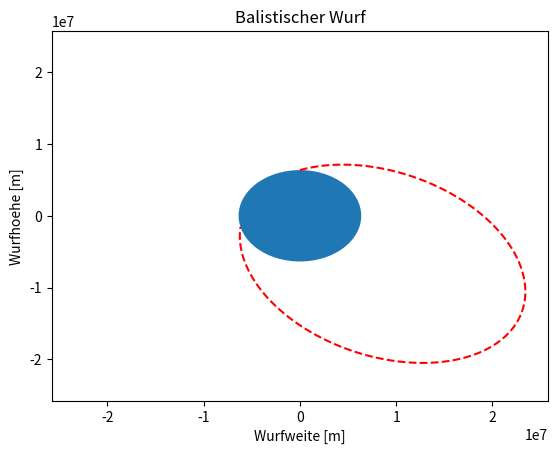

The matplotlib source for this figure:
def main():
    import numpy as np
    import matplotlib.pyplot as plt
    fig, ax = plt.subplots()
    def f1(r_x, r_z, x, t):
        y=-(G*m_E/(r_x**2 + r_z**2)**1.5) * r_z - c*x**2*np.sign(x) #-(G*m_E/((r_x - 2.5*10**7)**2 + (r_z - 500*10**6)**2)**1.5) * r_z
        if ((t>5)&(t<6)):
            y=y+10*FallBeschleunigung
        return y
    def f2(r_x, r_z, x, t):
        y=-(G*m_E/(r_x**2 + r_z**2)**1.5) * r_x - c*x**2*np.sign(x) #-(G*m_E/((r_x - 2.5*10**7)**2 + (r_z - 500*10**6)**2)**1.5) * r_x
        return y
    """
    ###Eingabe Abwurfhoehe
    while True:
        try:
            Abwurfhoehe = float(input("Bitte geben sie eine Abwurfhoehe die groeßer als 0m ist an:  "))
            if 0 <= Abwurfhoehe:
                break
            else:
                print("Ungültige Eingabe! Bitte geben sie eine Abwurfhoehe die groeßer als 0m ist an.")
        except:
            print("Bitte nur Zahlen eingeben!")
    """
    """
    ###Eingabe Koerpermasse
    while True:
        try:
            KoerperMasse = float(input("Bitte geben sie eine positive Masse des Wurfkoerpes in kg an: "))
            if 0 <= KoerperMasse:
                break
            else:
                print("Ungültige Eingabe! Bitte geben sie eine positive Masse des Wurfkoerpes in kg an.")
        except:
            print("Bitte nur Zahlen eingeben!")
    ###Eingabe Abwurfwinkel
    while True:
        try:
            AbwurfWinkel = float(input("Bitte geben sie einen Abwurfwinkel zwischen 0 und 90 Grad an: "))
            if 0 <= AbwurfWinkel <= 90:
                break
            else:
                print("Ungültige Eingabe! Bitte geben sie einen Wert zwischen 0 und 90 Grad an.")
        except:
            print("Bitte nur Zahlen eingeben!")
    ###Eingabe Abwurfgeschwindigkeit
    while True:
        try:
            AbwurfGeschwindigkeit = float(input("Bitte geben sie eine Abwurfgeschwindigkeit in m/s an: "))
            if 0 <=AbwurfGeschwindigkeit:
                break
            else:
                print("Ungültige Eingabe! Bitte geben sie eine positive Abwurfgeschwindigkeit in m/s an.")
        except: 
            print("Bitte nur Zahlen eingeben!")
    ###Eingabe Luftwiederstand
    while True:
        try:
            Luftwiederstand = float(input("Bitte geben sie eine positive Luftwiederstand an: "))
            if 0 <=Luftwiederstand:
                break
            else:
                print("Ungültige Eingabe! Bitte geben sie eine positive Luftwiederstand an.")
        except: 
            print("Bitte nur Zahlen eingeben!")
    ###Eingabe Startzeit
    while True:
        try:
            Startzeit = float(input("Bitte geben sie eine Startzeit in Sekunden an: "))
            if 0 <=Startzeit:
                break
            else:
                print("Ungültige Eingabe! Bitte geben sie eine positive Startzeit an.")
        except: 
            print("Bitte nur Zahlen eingeben!")
    ###Eingabe Endzeit
    while True:
        try:
            Endzeit = float(input("Bitte geben sie eine Endzeit an: "))
            if Startzeit <=Endzeit:
                break
            else:
                print("Ungültige Eingabe! Bitte geben sie eine spätere Endzeit als Startzeit an.")
        except: 
            print("Bitte nur Zahlen eingeben!")
    ###Eingabe Rechenschritte
    while True:
        try:
            Rechenschritte = int(input("Bitte geben sie eine Anzahl von Rechenschritte an: "))
            if 0 < Rechenschritte:
                break
            else:
                print("Ungültige Eingabe! Bitte geben sie eine postive Anzahl von Rechenschritten an.")
        except: 
            print("Bitte nur Zahlen eingeben!")
    ###Ausgabe der eingegebenen Werte
    print("\nEingebene Werte:")#\nAbwurfhoehe = " , Abwurfhoehe ,"m")
    print("Masse =" , KoerperMasse , "kg")
    print("Abwurfwinkel = " , AbwurfWinkel , "grad")
    print ("Abwurfgeschwindigkeit = " , AbwurfGeschwindigkeit , "m/s")
    print ("Luftwiederstand = " , Luftwiederstand)
    ###Berechnung Gesamtflugdauer
    """

    Abwurfhoehe = 0
    AbwurfWinkel = 20
    KoerperMasse = 1000
    AbwurfGeschwindigkeit = 10000
    Luftwiederstand = 0.0
    Startzeit = 0
    Endzeit = 30000
    Rechenschritte = 500000

    FallBeschleunigung = 9.81
    c = Luftwiederstand/KoerperMasse
 
    G = 6.674 * 10**(-11)   # Gravitationskonstante [Nm^2/kg^2]
    m_E = 5.972 * 10**24    # Erdmasse [kg]
    r_E = 6.37 * 10**6      # Erdradius [m]

    r_x= np.zeros(Rechenschritte)
    r_z= np.zeros(Rechenschritte)
    v_x=np.zeros(Rechenschritte)
    v_z=np.zeros(Rechenschritte)
    t=np.linspace(Startzeit, Endzeit, Rechenschritte)
    dt=(Endzeit-Startzeit)/Rechenschritte

    # Anfangsbedingungen
    r_x[0] = 0
    r_z[0] = r_E + Abwurfhoehe
    v_x[0] = AbwurfGeschwindigkeit * np.cos(AbwurfWinkel * np.pi / 180)
    v_z[0] = AbwurfGeschwindigkeit * np.sin(AbwurfWinkel * np.pi / 180)
    
    num_of_steps = Rechenschritte
    for i in range(Rechenschritte - 1):
        # z-Komponente
        k1 = f1(r_x[i], r_z[i], v_z[i], t[i])
        k2 = f1(r_x[i], r_z[i], v_z[i] + k1*dt/2, t[i])
        k3 = f1(r_x[i], r_z[i], v_z[i] + k2*dt/2, t[i])
        k4 = f1(r_x[i], r_z[i], v_z[i] + k3*dt/2, t[i])
        k = (k1 + 2*k2 + 2*k3 + k4)/6
        v_z[i+1] = v_z[i] + k*dt
        r_z[i+1] = r_z[i] + v_z[i]*dt

        # x-Komponente
        k1 = f2(r_x[i], r_z[i], v_x[i], t[i])
        k2 = f2(r_x[i], r_z[i], v_x[i] + k1*dt/2, t[i])
        k3 = f2(r_x[i], r_z[i], v_x[i] + k2*dt/2, t[i])
        k4 = f2(r_x[i], r_z[i], v_x[i] + k3*dt/2, t[i])
        k = (k1 + 2*k2 + 2*k3 + k4)/6
        v_x[i+1] = v_x[i] + k*dt
        r_x[i+1] = r_x[i] + v_x[i]*dt

        if np.sqrt(r_x[i+1]**2 + r_z[i+1]**2) <= r_E:
            print(i)
            num_of_steps = i
            break

    ###Darstellung der Funktion
    line = ax.plot(r_x[:num_of_steps], r_z[:num_of_steps], 'r--')  ###Wurfbahn
    #ax.plot(r_x, 0, 'ro')  ###Kontakt mit dem Boden

    circle1 = plt.Circle((0,0), r_E)
    #circle2 = plt.Circle((2.5*10**7,5*10**6), r_E/5)
    ax.add_artist(circle1)
    #ax.add_artist(circle2)

    if np.max(r_z[:num_of_steps]) >= abs(np.min(r_z[:num_of_steps])):
        abstand = np.max(r_z[:num_of_steps])
    else:
        abstand = abs(np.min(r_z[:num_of_steps]))

    if abstand < np.max(r_x[:num_of_steps]):
        abstand = np.max(r_x[:num_of_steps])
    if abstand < abs(np.min(r_x[:num_of_steps])):
        abstand = abs(np.min(r_x[:num_of_steps]))

    abstand *= 1.1

    ax.set_ylim(-abstand, abstand)
    ax.set_xlim(-abstand, abstand)

    ###Achsenbeschriftung
    ax.set_title('Balistischer Wurf')
    ax.set_xlabel('Wurfweite [m]')
    ax.set_ylabel('Wurfhoehe [m]')

    plt.show()
if __name__ == '__main__':
    main()
